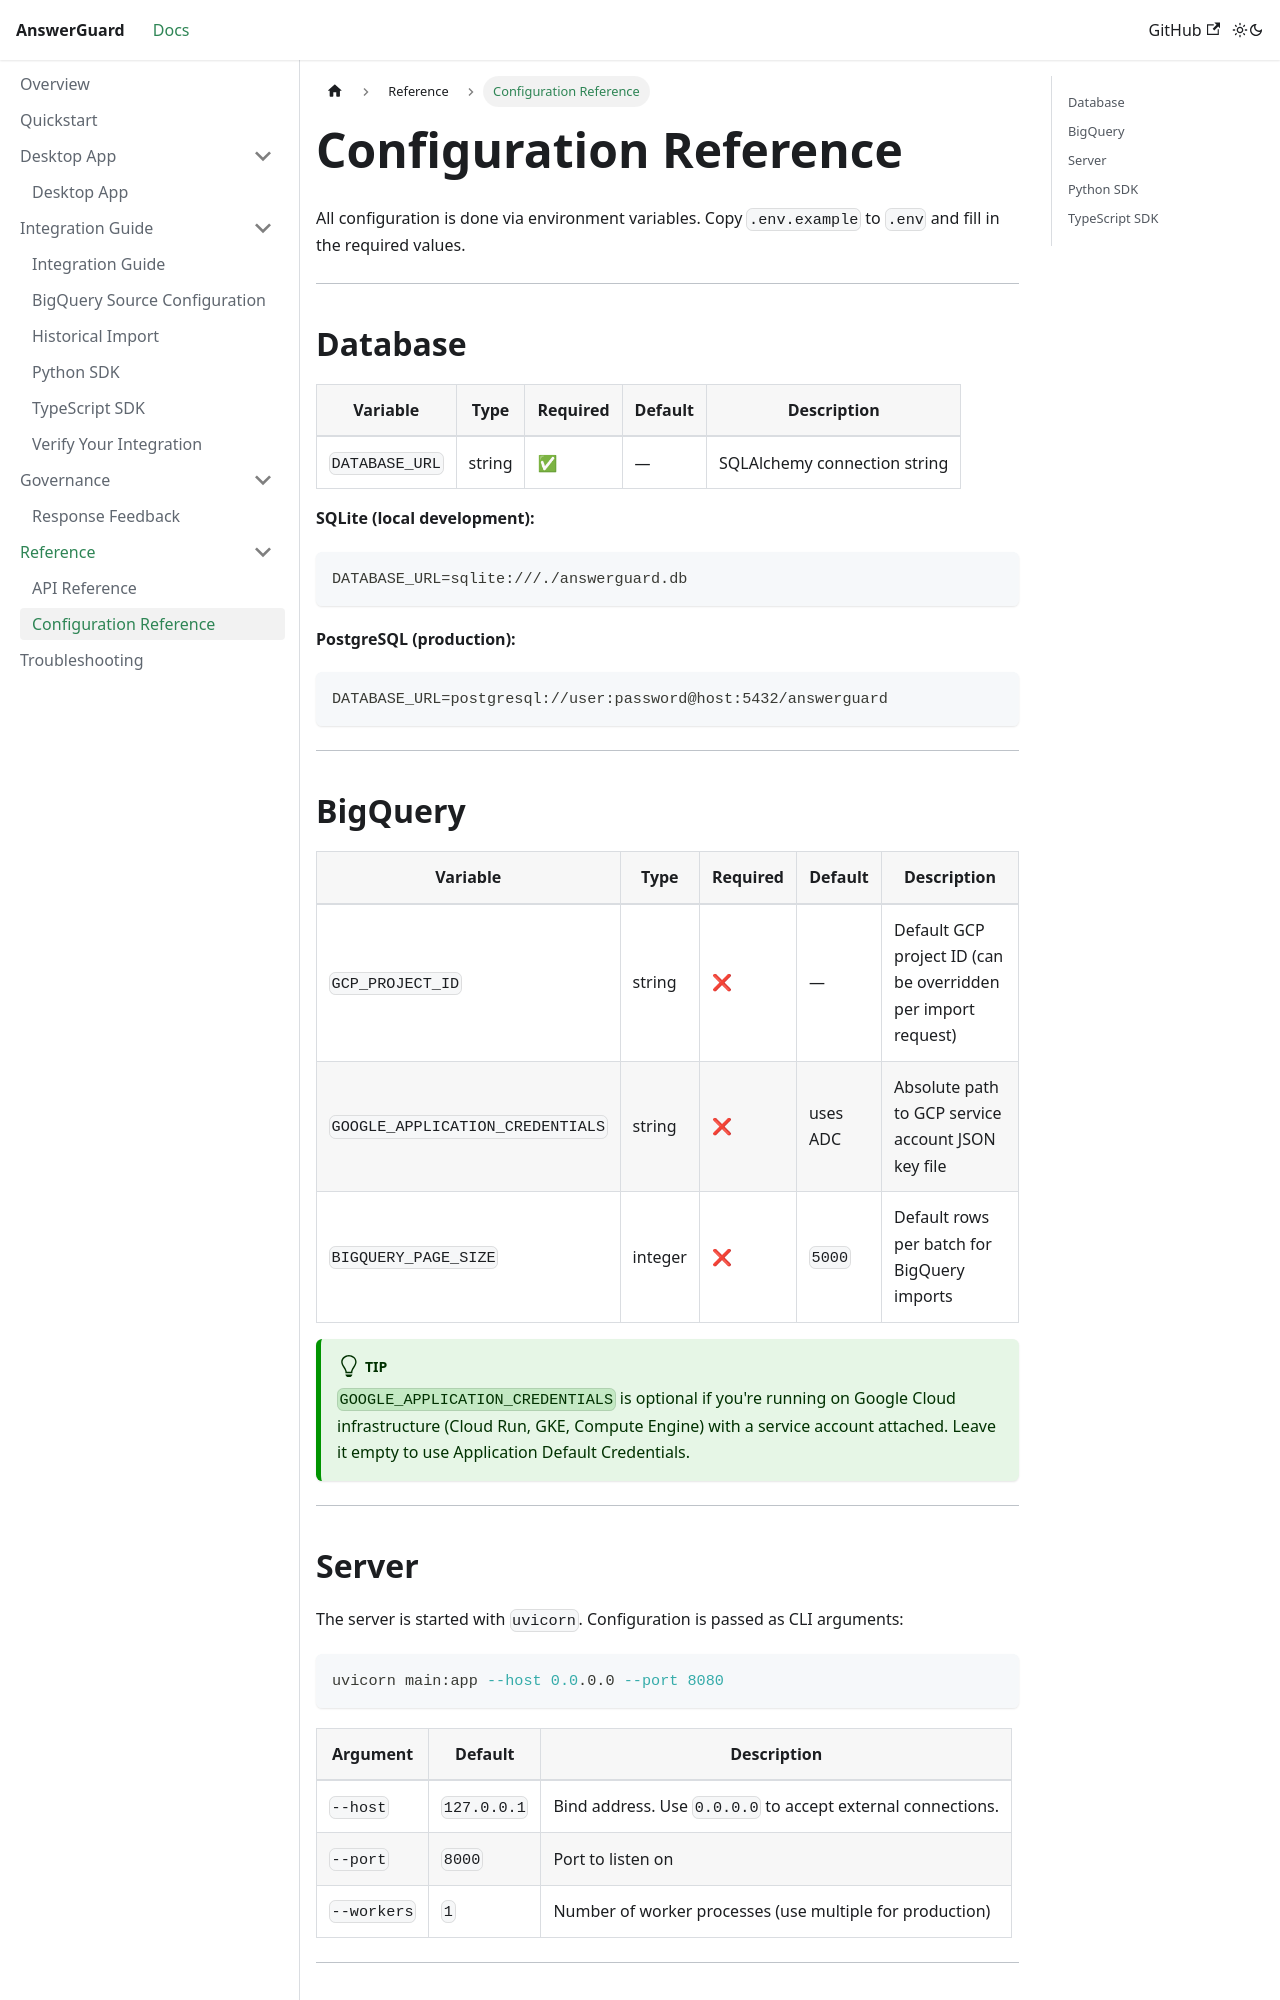

repository: bardiakhosravi/answer-guard · page: docs/reference/configuration.html · generator: docusaurus

---
sidebar_position: 2
---

# Configuration Reference

All configuration is done via environment variables. Copy `.env.example` to `.env` and fill in the required values.

---

## Database

| Variable | Type | Required | Default | Description |
|----------|------|----------|---------|-------------|
| `DATABASE_URL` | string | ✅ | — | SQLAlchemy connection string |

**SQLite (local development):**
```env
DATABASE_URL=sqlite:///./answerguard.db
```

**PostgreSQL (production):**
```env
DATABASE_URL=postgresql://user:password@host:5432/answerguard
```

---

## BigQuery

| Variable | Type | Required | Default | Description |
|----------|------|----------|---------|-------------|
| `GCP_PROJECT_ID` | string | ❌ | — | Default GCP project ID (can be overridden per import request) |
| `GOOGLE_APPLICATION_CREDENTIALS` | string | ❌ | uses ADC | Absolute path to GCP service account JSON key file |
| `BIGQUERY_PAGE_SIZE` | integer | ❌ | `5000` | Default rows per batch for BigQuery imports |

:::tip
`GOOGLE_APPLICATION_CREDENTIALS` is optional if you're running on Google Cloud infrastructure (Cloud Run, GKE, Compute Engine) with a service account attached. Leave it empty to use Application Default Credentials.
:::

---
